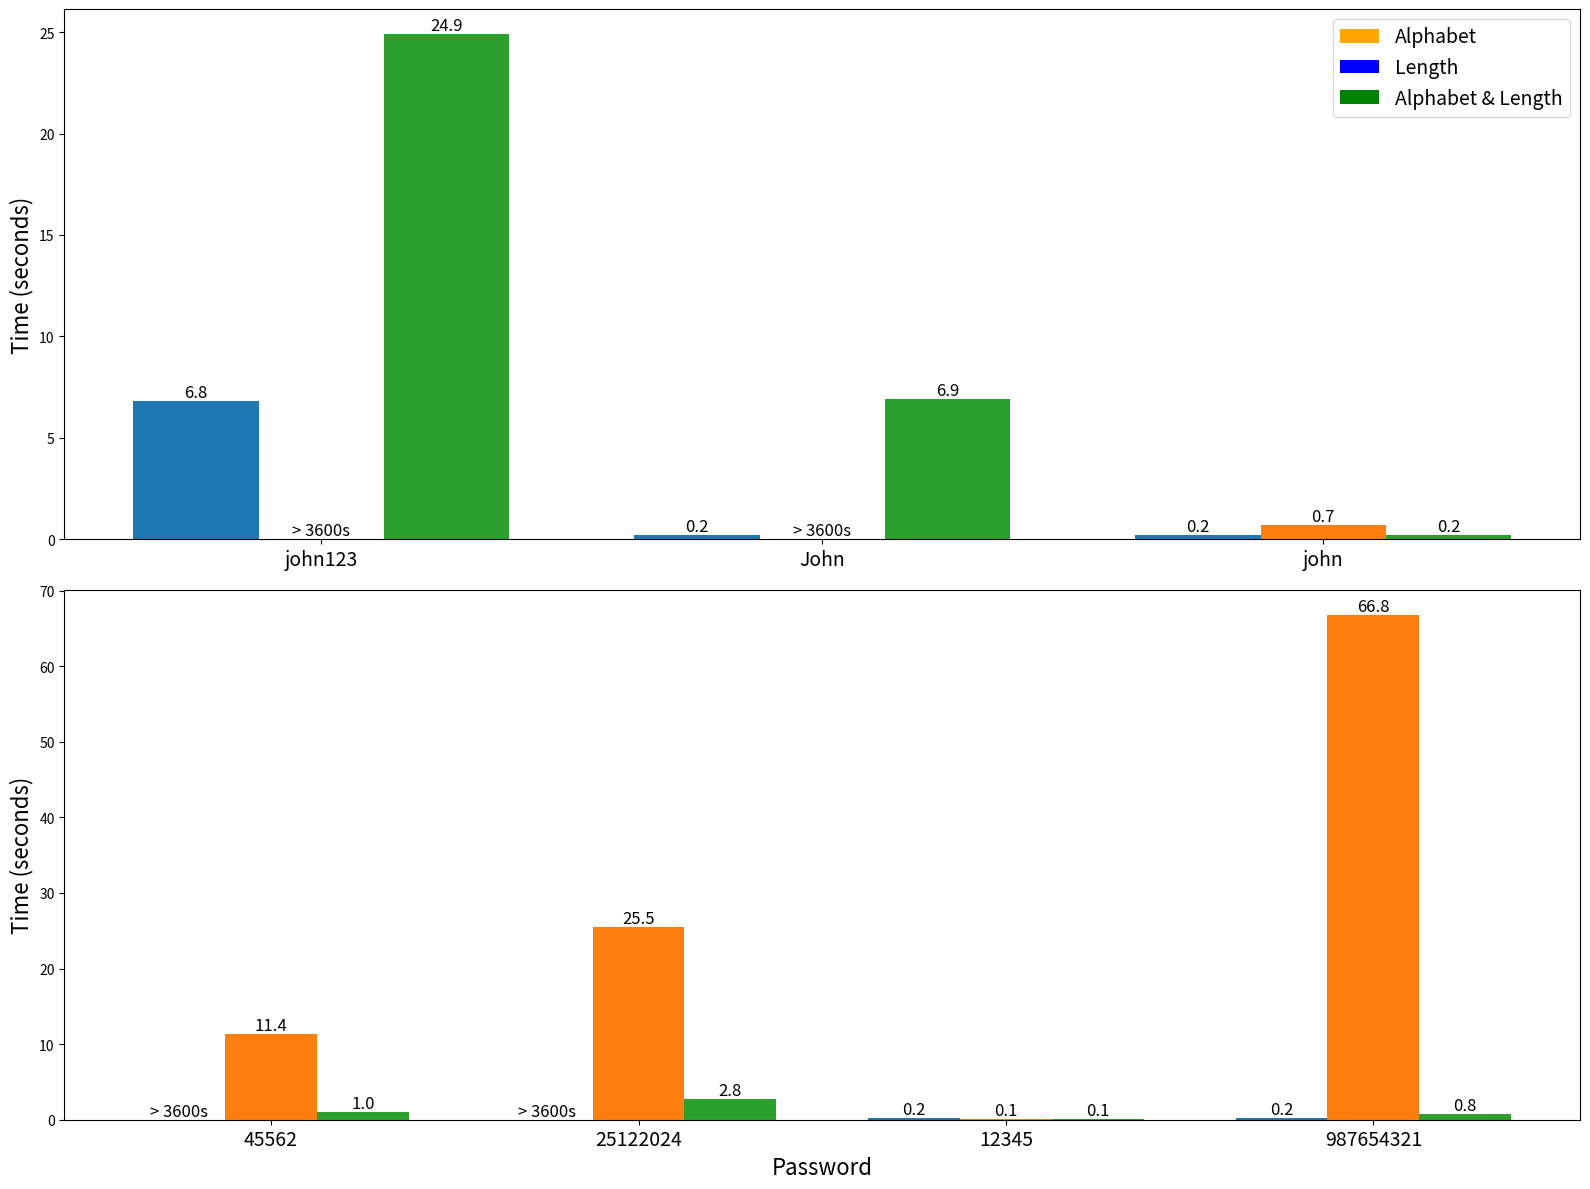

Write the Python code that produced this figure.
import matplotlib.pyplot as plt
import pandas as pd

# Dados completos
data = {
    "File": [1, 2, 3, 4, 5, 6, 7, 8, 9, 10, 11, 12],
    "Password": ["0OhBycb9wKT0rEO", "0HflID2LmYnu3fY", "JohnSmith123#", "John@2024", "John123", "john123", "John", "john", "45562", "25122024", "12345", "987654321"],
    "Length (s)": [3600, 3600, 3600, 3600, 3600, 6.81, 0.21, 0.22, 3600, 3600, 0.22, 0.23],
    "Incremental (s)": [3600, 3600, 3600, 3600, 3600, 3600, 3600, 0.733, 11.409, 25.458, 0.116, 66.764],
    "Incremental + Length (s)": [3600, 3600, 3600, 3600, 3600, 24.93, 6.87, 0.16, 0.96, 2.8, 0.1, 0.8],
}

# Criando o DataFrame
df = pd.DataFrame(data)

# Substituindo valores > 3600 por 0 para nivelar as barras
df["Length (s)"] = df["Length (s)"].replace(3600, 0)
df["Incremental (s)"] = df["Incremental (s)"].replace(3600, 0)
df["Incremental + Length (s)"] = df["Incremental + Length (s)"].replace(3600, 0)

# Arredondando os valores para uma casa decimal
df["Length (s)"] = df["Length (s)"].round(1)
df["Incremental (s)"] = df["Incremental (s)"].round(1)
df["Incremental + Length (s)"] = df["Incremental + Length (s)"].round(1)

# Selecionando os dados sem as primeiras 5 senhas
df_new = df[5:].reset_index(drop=True)

# Criando o gráfico com duas partes (3 senhas em cima e 4 em baixo)
fig, (ax1, ax2) = plt.subplots(2, 1, figsize=(16, 12))

# Primeiros 3 dados no gráfico superior
x1 = range(3)
ax1.bar([i + 0.25 for i in x1], df_new["Incremental (s)"][:3], width=0.25, label="Alphabet", alpha=1.0, color="orange")
ax1.bar(x1, df_new["Length (s)"][:3], width=0.25, label="Length", alpha=1.0, color="blue")
ax1.bar([i + 0.5 for i in x1], df_new["Incremental + Length (s)"][:3], width=0.25, label="Alphabet & Length", alpha=1.0, color="green")
ax1.set_xticks([i + 0.25 for i in x1])
ax1.set_xticklabels(df_new["Password"][:3], rotation=0, ha="center", fontsize=14)  # Aumentando o tamanho da fonte
ax1.set_ylabel("Time (seconds)", fontsize=16)
ax1.legend(fontsize=14)  # Aumentando o tamanho da legenda

# Adicionando os rótulos de valor no gráfico superior
for i, bar in enumerate(ax1.bar(x1, df_new["Length (s)"][:3], width=0.25)):
    height = bar.get_height()
    label = f'{height}' if height != 0 else '> 3600s'  # Ajuste para mostrar '> 3600s' quando for 0
    ax1.text(bar.get_x() + bar.get_width() / 2.0, height, label, ha='center', va='bottom', fontsize=12, color='black')

for i, bar in enumerate(ax1.bar([i + 0.25 for i in x1], df_new["Incremental (s)"][:3], width=0.25)):
    height = bar.get_height()
    label = f'{height}' if height != 0 else '> 3600s'  # Ajuste para mostrar '> 3600s' quando for 0
    ax1.text(bar.get_x() + bar.get_width() / 2.0, height, label, ha='center', va='bottom', fontsize=12, color='black')

for i, bar in enumerate(ax1.bar([i + 0.5 for i in x1], df_new["Incremental + Length (s)"][:3], width=0.25)):
    height = bar.get_height()
    label = f'{height}' if height != 0 else '> 3600s'  # Ajuste para mostrar '> 3600s' quando for 0
    ax1.text(bar.get_x() + bar.get_width() / 2.0, height, label, ha='center', va='bottom', fontsize=12, color='black')

# Últimos 4 dados no gráfico inferior
x2 = range(3, 7)
ax2.bar([i + 0.25 for i in x2], df_new["Incremental (s)"][3:], width=0.25, label="Alphabet", alpha=1.0, color="orange")
ax2.bar(x2, df_new["Length (s)"][3:], width=0.25, label="Length", alpha=1.0, color="blue")
ax2.bar([i + 0.5 for i in x2], df_new["Incremental + Length (s)"][3:], width=0.25, label="Alphabet & Length", alpha=1.0, color="green")
ax2.set_xticks([i + 0.25 for i in x2])
ax2.set_xticklabels(df_new["Password"][3:], rotation=0, ha="center", fontsize=14)  # Aumentando o tamanho da fonte
ax2.set_xlabel("Password", fontsize=16)
ax2.set_ylabel("Time (seconds)", fontsize=16)

# Adicionando os rótulos de valor no gráfico inferior
for i, bar in enumerate(ax2.bar(x2, df_new["Length (s)"][3:], width=0.25)):
    height = bar.get_height()
    label = f'{height}' if height != 0 else '> 3600s'  # Ajuste para mostrar '> 3600s' quando for 0
    ax2.text(bar.get_x() + bar.get_width() / 2.0, height, label, ha='center', va='bottom', fontsize=12, color='black')

for i, bar in enumerate(ax2.bar([i + 0.25 for i in x2], df_new["Incremental (s)"][3:], width=0.25)):
    height = bar.get_height()
    label = f'{height}' if height != 0 else '> 3600s'  # Ajuste para mostrar '> 3600s' quando for 0
    ax2.text(bar.get_x() + bar.get_width() / 2.0, height, label, ha='center', va='bottom', fontsize=12, color='black')

for i, bar in enumerate(ax2.bar([i + 0.5 for i in x2], df_new["Incremental + Length (s)"][3:], width=0.25)):
    height = bar.get_height()
    label = f'{height}' if height != 0 else '> 3600s'  # Ajuste para mostrar '> 3600s' quando for 0
    ax2.text(bar.get_x() + bar.get_width() / 2.0, height, label, ha='center', va='bottom', fontsize=12, color='black')

# Ajustando o layout e exibindo o gráfico
plt.tight_layout()
plt.show()
